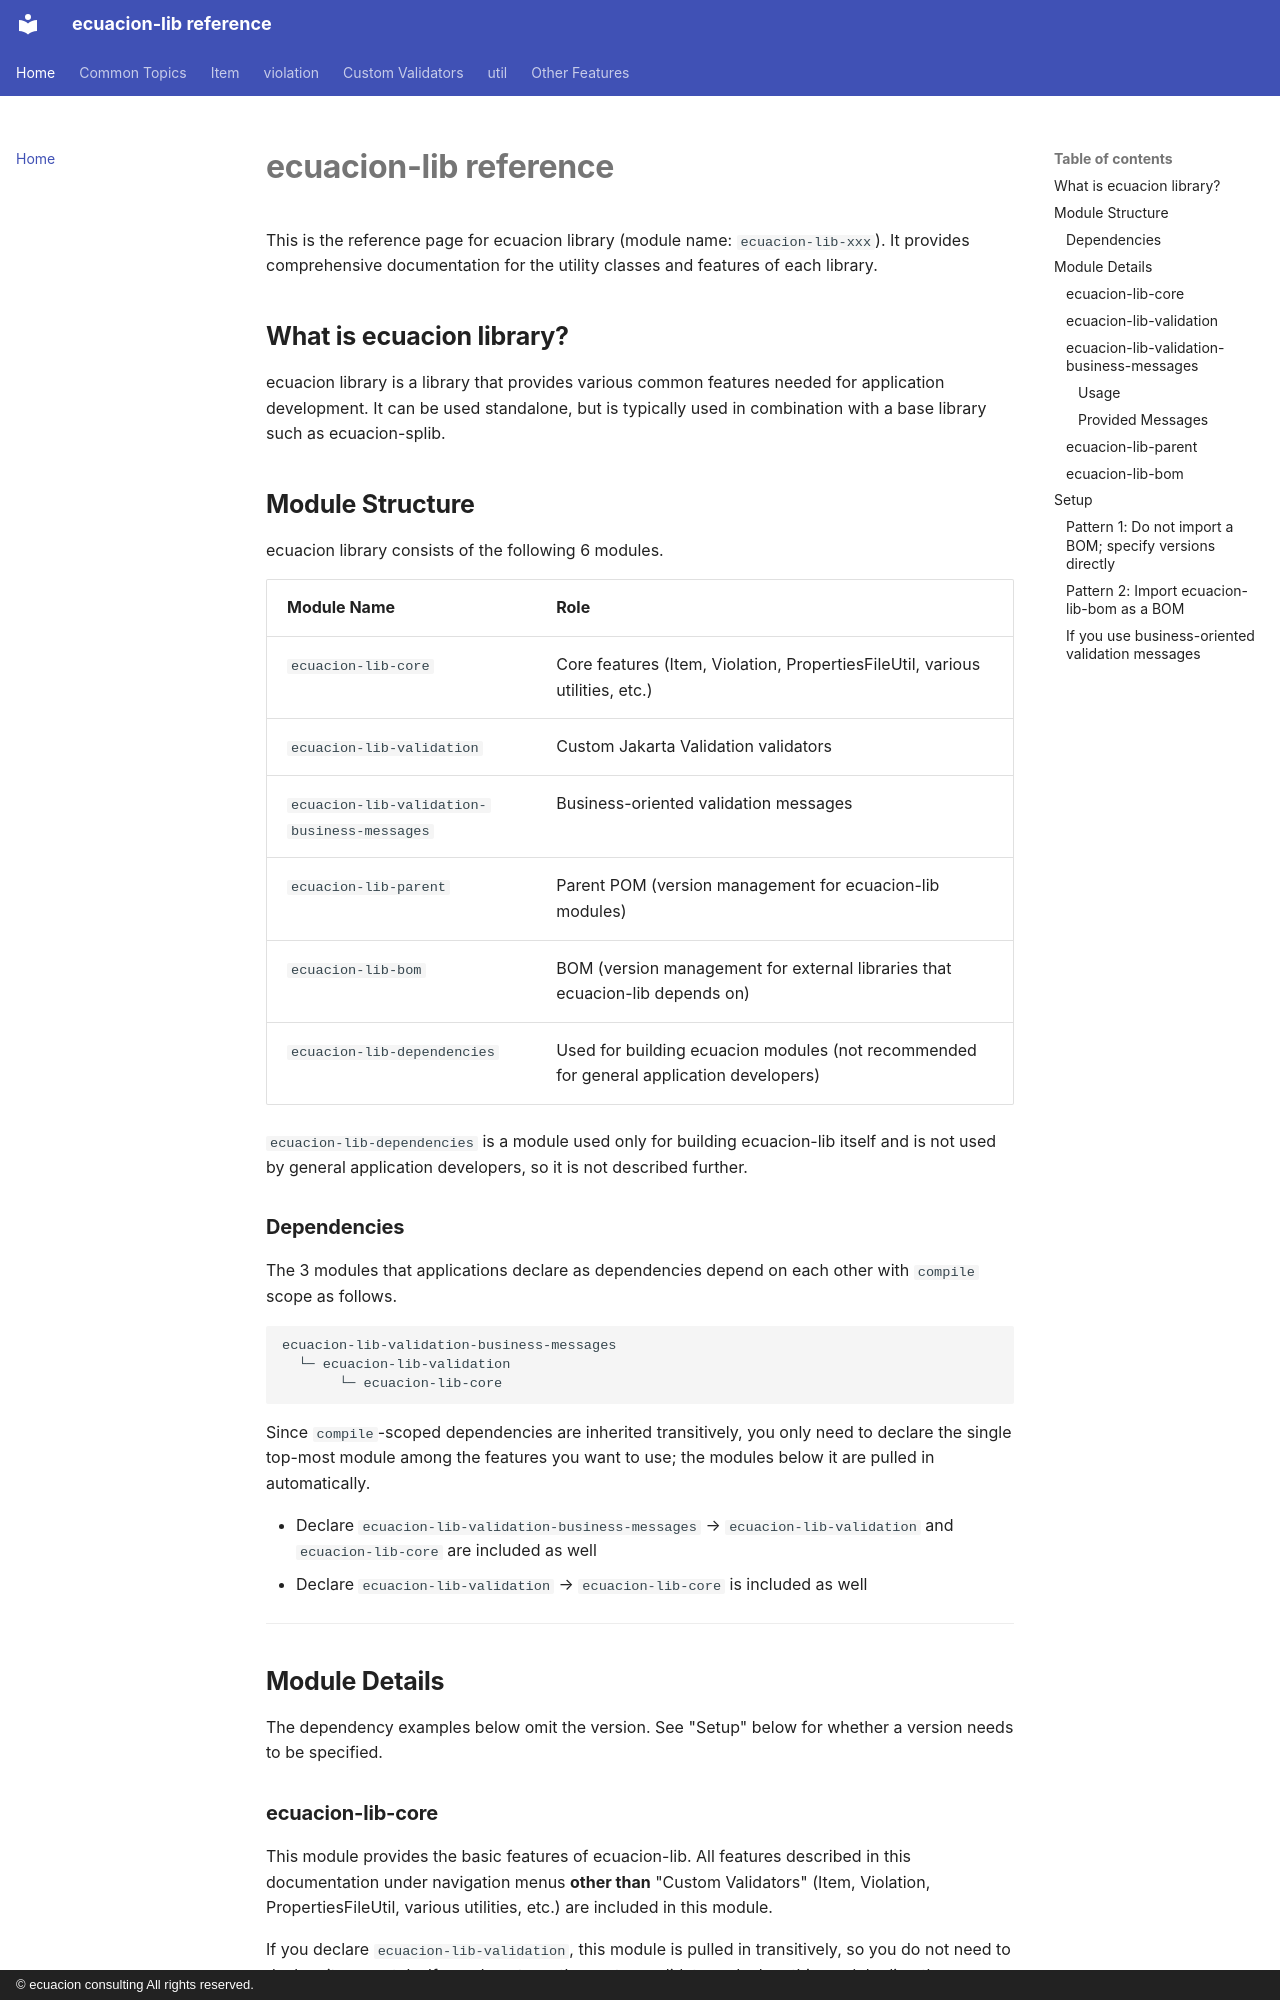

repository: ecuacion-jp/ecuacion-lib · page: index.html · generator: mkdocs · copyright: © ecuacion consulting All rights reserved.

# ecuacion-lib reference

This is the reference page for ecuacion library (module name: `ecuacion-lib-xxx`).
It provides comprehensive documentation for the utility classes and features of each library.

## What is ecuacion library?

ecuacion library is a library that provides various common features needed for application development.
It can be used standalone, but is typically used in combination with a base library such as ecuacion-splib.

## Module Structure

ecuacion library consists of the following 6 modules.

| Module Name | Role |
| --- | --- |
| `ecuacion-lib-core` | Core features (Item, Violation, PropertiesFileUtil, various utilities, etc.) |
| `ecuacion-lib-validation` | Custom Jakarta Validation validators |
| `ecuacion-lib-validation-business-messages` | Business-oriented validation messages |
| `ecuacion-lib-parent` | Parent POM (version management for ecuacion-lib modules) |
| `ecuacion-lib-bom` | BOM (version management for external libraries that ecuacion-lib depends on) |
| `ecuacion-lib-dependencies` | Used for building ecuacion modules (not recommended for general application developers) |

`ecuacion-lib-dependencies` is a module used only for building ecuacion-lib itself and is not used by
general application developers, so it is not described further.

### Dependencies

The 3 modules that applications declare as dependencies depend on each other with `compile` scope as
follows.

```text
ecuacion-lib-validation-business-messages
  └─ ecuacion-lib-validation
       └─ ecuacion-lib-core
```

Since `compile`-scoped dependencies are inherited transitively, you only need to declare the single
top-most module among the features you want to use; the modules below it are pulled in automatically.

- Declare `ecuacion-lib-validation-business-messages` → `ecuacion-lib-validation` and `ecuacion-lib-core` are included as well
- Declare `ecuacion-lib-validation` → `ecuacion-lib-core` is included as well

---

## Module Details

The dependency examples below omit the version. See "Setup" below for whether a version needs to be
specified.

### ecuacion-lib-core

This module provides the basic features of ecuacion-lib.
All features described in this documentation under navigation menus **other than** "Custom Validators"
(Item, Violation, PropertiesFileUtil, various utilities, etc.) are included in this module.

If you declare `ecuacion-lib-validation`, this module is pulled in transitively, so you do not need to
declare it separately. If you do not use the custom validators, declare this module directly.

```xml
<dependency>
    <groupId>jp.ecuacion.lib</groupId>
    <artifactId>ecuacion-lib-core</artifactId>
</dependency>
```

### ecuacion-lib-validation

This module provides custom validators (`@EmptyWhen`, `@GreaterThan`, `@PatternWithDescription`, etc.)
that complement the standard Jakarta Validation annotations (`@NotNull`, `@Size`, etc.).
The features described under the "Custom Validators" navigation menu cannot be used unless you add this
module as a dependency.

```xml
<dependency>
    <groupId>jp.ecuacion.lib</groupId>
    <artifactId>ecuacion-lib-validation</artifactId>
</dependency>
```
